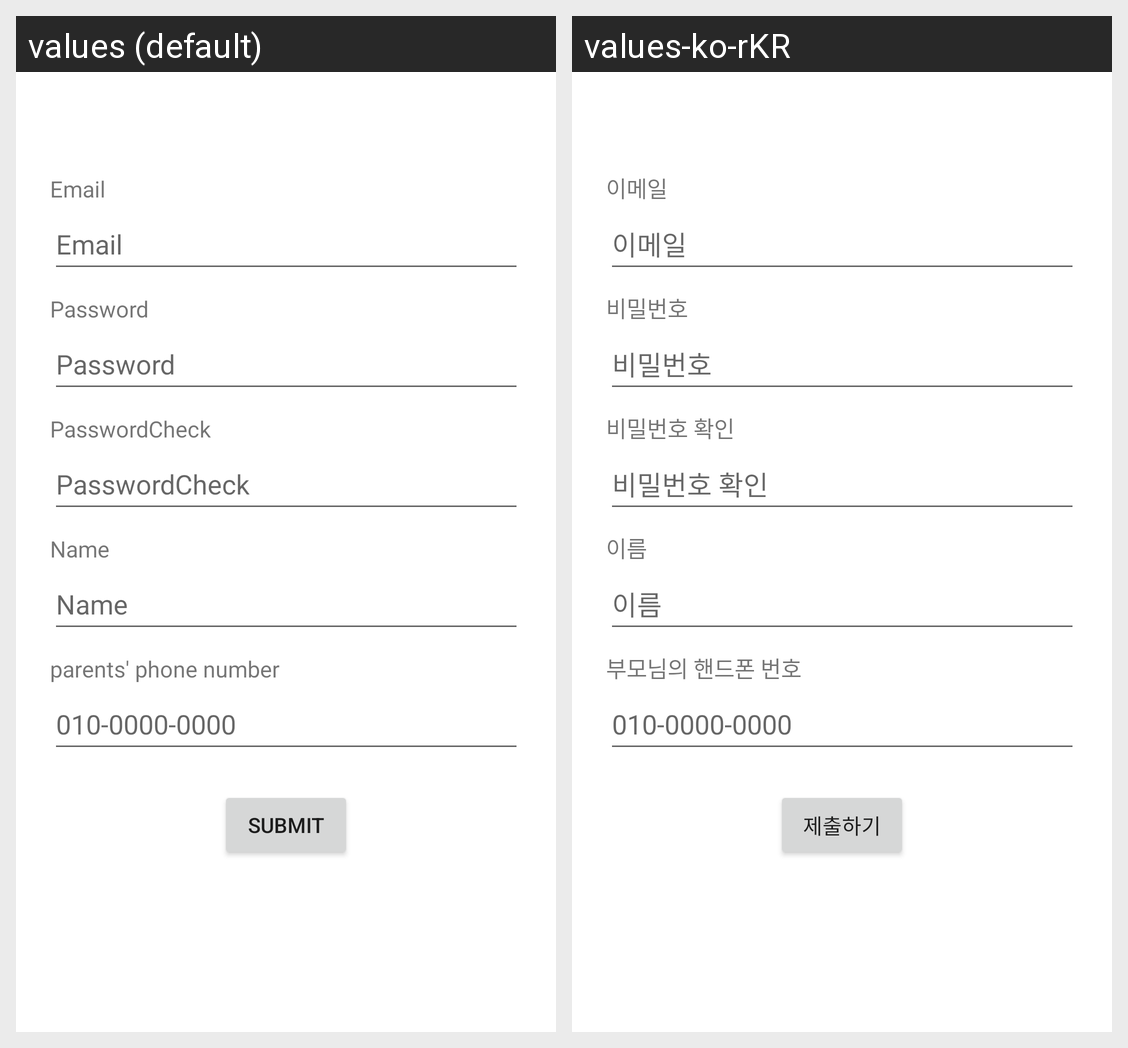

This grid shows one Android layout under two languages. Give, for every string resource on the screen, its name, the default text and each shown locale's text.
Android screen res/layout/fragment_signup.xml rendered under 2 locales, left to right: values (default), values-ko-rKR. Device: Nexus 5 (rendered at 1080×1920; each locale shown at half size, 540×960, under a caption strip naming it); theme Theme.Study_lab.
Strings drawn on this screen, with the default value and each locale's value (text and hints the layout hard-codes, and strings that could not be matched under every locale, appear in the picture but are not listed):

tv_email
  values: Email
  values-ko-rKR: 이메일

tv_password
  values: Password
  values-ko-rKR: 비밀번호

tv_passwordCheck
  values: PasswordCheck
  values-ko-rKR: 비밀번호 확인

tv_name
  values: Name
  values-ko-rKR: 이름

tv_phoneNumber
  values: parents' phone number
  values-ko-rKR: 부모님의 핸드폰 번호

tv_submit
  values: submit
  values-ko-rKR: 제출하기
